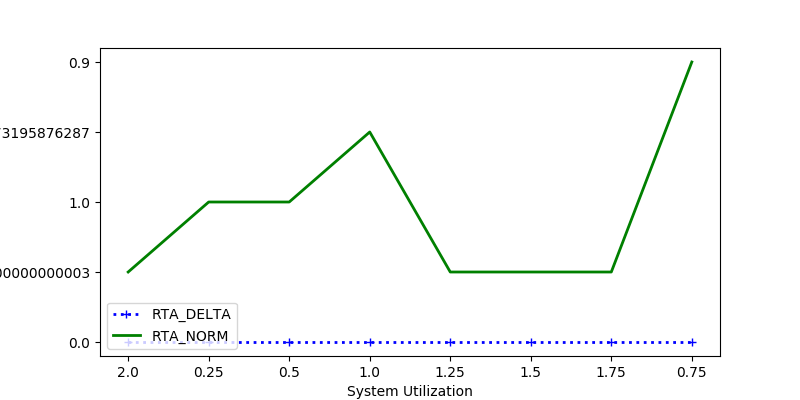

The file beside this chart, header and first rows:
RTA_DELTA, RTA_NORM, sys_util
0.0, 0.5, 2.0
0.0, 1.0, 0.25
0.0, 1.0, 0.5
0.0, 0.5026, 1.0
0.0, 0.5, 1.25
0.0, 0.5, 1.5
0.0, 0.5, 1.75
0.0, 0.9, 0.75
